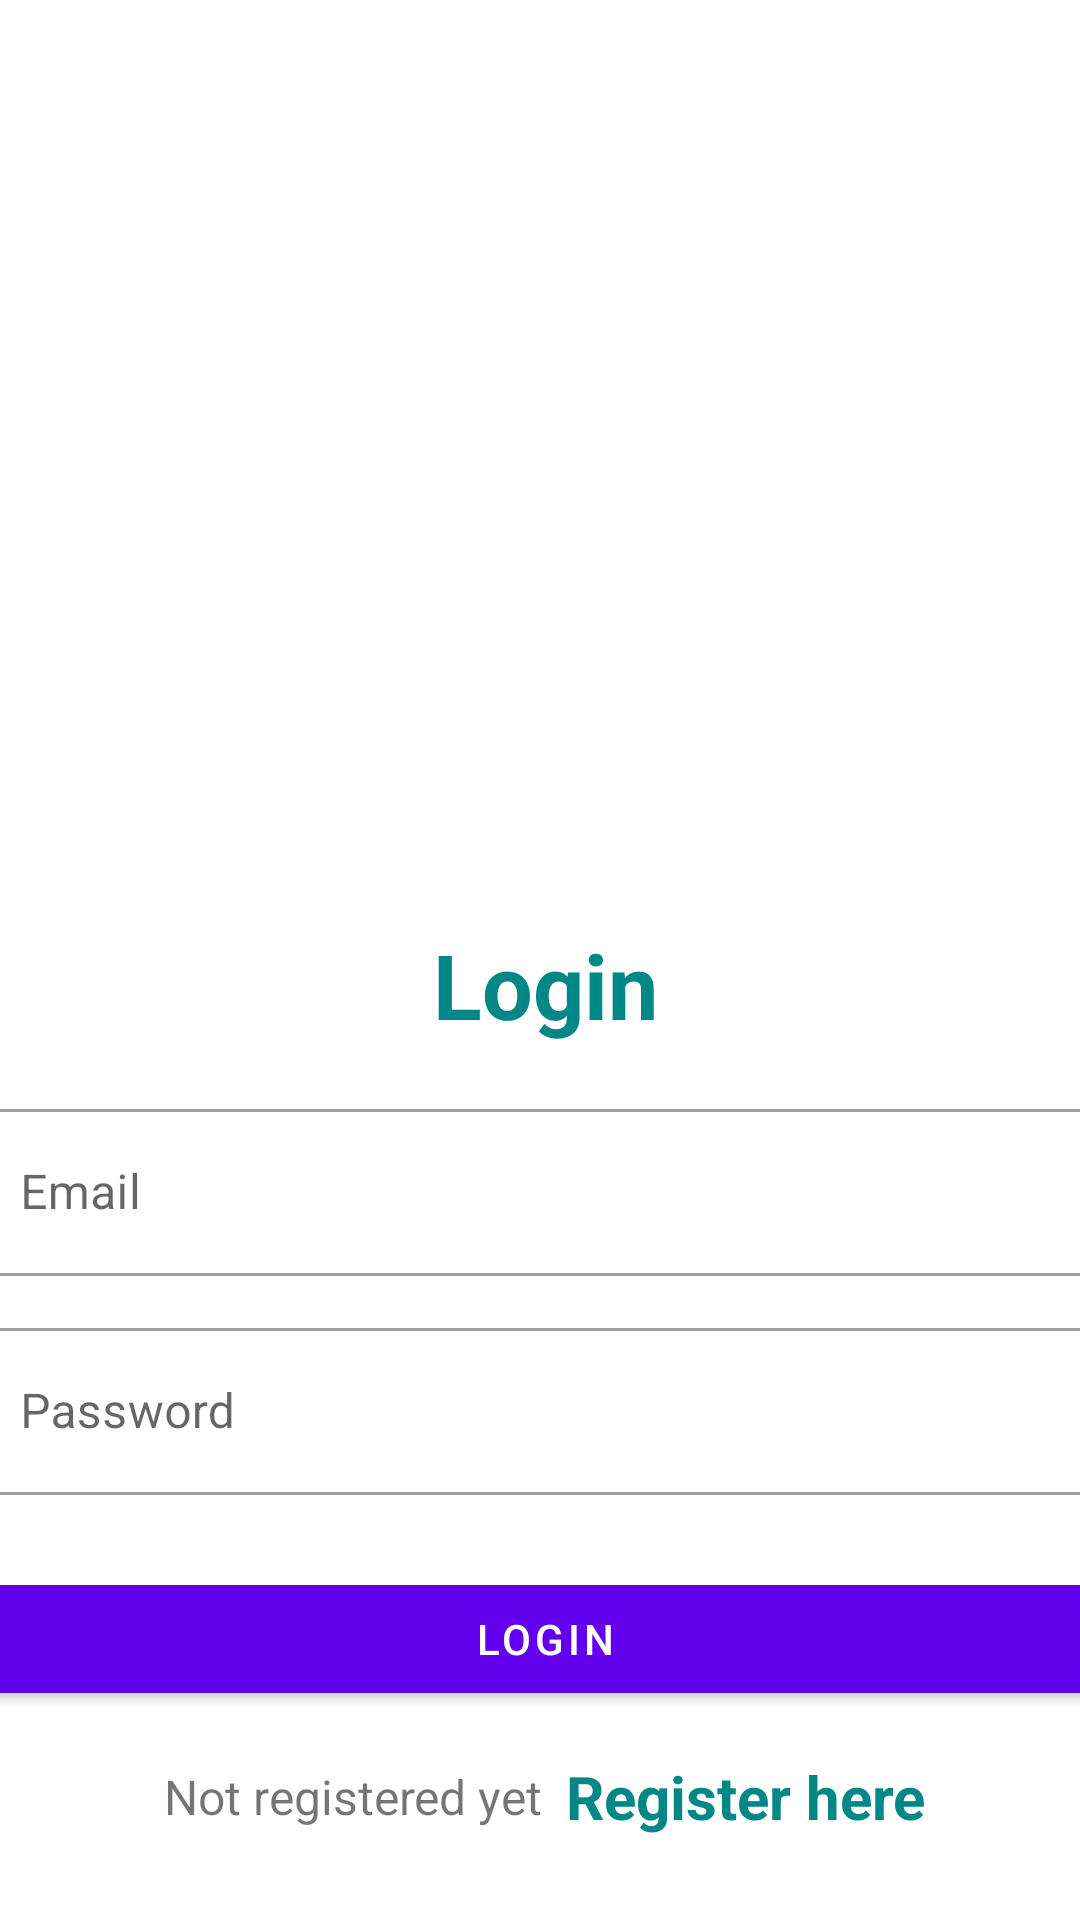

Write the Android layout XML for this screen, with the resource values it uses.
<!-- AndroidManifest.xml: application theme Theme.NeuralC -->
<!-- res/layout/activity_login.xml -->
<?xml version="1.0" encoding="utf-8"?>
<androidx.constraintlayout.widget.ConstraintLayout xmlns:android="http://schemas.android.com/apk/res/android"
    xmlns:app="http://schemas.android.com/apk/res-auto"
    xmlns:tools="http://schemas.android.com/tools"
    android:layout_width="match_parent"
    android:layout_height="match_parent"
    tools:context=".activities.LoginActivity">

    <ImageView
        android:id="@+id/imageView"
        android:layout_width="200dp"
        android:layout_height="200dp"
        android:layout_gravity="center"
        android:layout_marginTop="36dp"
        android:src="@drawable/neuralc"
        app:layout_constraintEnd_toEndOf="parent"
        app:layout_constraintHorizontal_bias="0.497"
        app:layout_constraintStart_toStartOf="parent"
        app:layout_constraintTop_toTopOf="parent" />

    <LinearLayout
        android:id="@+id/linearLayout2"
        android:layout_width="382dp"
        android:layout_height="349dp"
        android:layout_gravity="center"
        android:layout_marginTop="56dp"
        android:orientation="vertical"
        app:layout_constraintBottom_toBottomOf="parent"
        app:layout_constraintEnd_toEndOf="parent"
        app:layout_constraintHorizontal_bias="0.448"
        app:layout_constraintStart_toStartOf="parent"
        app:layout_constraintTop_toBottomOf="@+id/imageView"
        app:layout_constraintVertical_bias="0.122">

        <TextView
            android:layout_width="match_parent"
            android:layout_height="wrap_content"
            android:layout_marginVertical="16dp"
            android:gravity="center_horizontal"
            android:text="Login"
            android:textColor="@color/teal_700"
            android:textSize="30sp"
            android:textStyle="bold" />


        <com.google.android.material.textfield.TextInputLayout
            style="@style/Widget.MaterialComponents.TextInputLayout.OutlinedBox"
            android:layout_width="match_parent"
            android:layout_height="wrap_content">

            <com.google.android.material.textfield.TextInputEditText
                android:id="@+id/etLoginEmail"
                android:layout_width="match_parent"
                android:layout_height="wrap_content"
                android:hint="Email"
                android:inputType="textEmailAddress" />
        </com.google.android.material.textfield.TextInputLayout>


        <com.google.android.material.textfield.TextInputLayout
            style="@style/Widget.MaterialComponents.TextInputLayout.OutlinedBox"
            android:layout_width="match_parent"
            android:layout_height="wrap_content"
            android:layout_marginTop="12dp">

            <com.google.android.material.textfield.TextInputEditText
                android:id="@+id/etLoginPass"
                android:layout_width="match_parent"
                android:layout_height="wrap_content"
                android:hint="Password"
                android:inputType="textPassword" />
        </com.google.android.material.textfield.TextInputLayout>

        <com.google.android.material.button.MaterialButton
            android:id="@+id/btnLogin"
            android:layout_width="match_parent"
            android:layout_height="wrap_content"
            android:layout_marginTop="24dp"
            android:text="Login" />

        <LinearLayout
            android:layout_width="match_parent"
            android:layout_height="wrap_content"
            android:layout_marginTop="15dp"
            android:gravity="center"
            android:orientation="horizontal">

            <TextView
                android:layout_width="wrap_content"
                android:layout_height="wrap_content"
                android:text="Not registered yet"
                android:textSize="16sp" />

            <TextView
                android:id="@+id/tvRegisterHere"
                android:layout_width="wrap_content"
                android:layout_height="wrap_content"
                android:layout_marginLeft="8dp"
                android:text="Register here"
                android:textColor="@color/teal_700"
                android:textSize="20sp"
                android:textStyle="bold" />

        </LinearLayout>

    </LinearLayout>

</androidx.constraintlayout.widget.ConstraintLayout>
<!-- resources referenced by this layout -->
<resources>
  <style name="Theme.NeuralC" parent="Theme.MaterialComponents.DayNight.DarkActionBar">
          
          <item name="colorPrimary">@color/purple_500</item>
          <item name="colorPrimaryVariant">@color/purple_700</item>
          <item name="colorOnPrimary">@color/white</item>
          
          <item name="colorSecondary">@color/teal_200</item>
          <item name="colorSecondaryVariant">@color/teal_700</item>
          <item name="colorOnSecondary">@color/black</item>
          
          <item name="android:statusBarColor" tools:targetApi="l">?attr/colorPrimaryVariant</item>
          
      </style>
  <!-- not gathered from this repository: default colours our renderer supplied (Android Studio template values) -->
  <color name="purple_500">#FF6200EE</color>
  <color name="purple_700">#FF3700B3</color>
  <color name="teal_200">#FF03DAC5</color>
  <color name="teal_700">#FF018786</color>
  <color name="black">#FF000000</color>
  <color name="white">#FFFFFFFF</color>
</resources>
